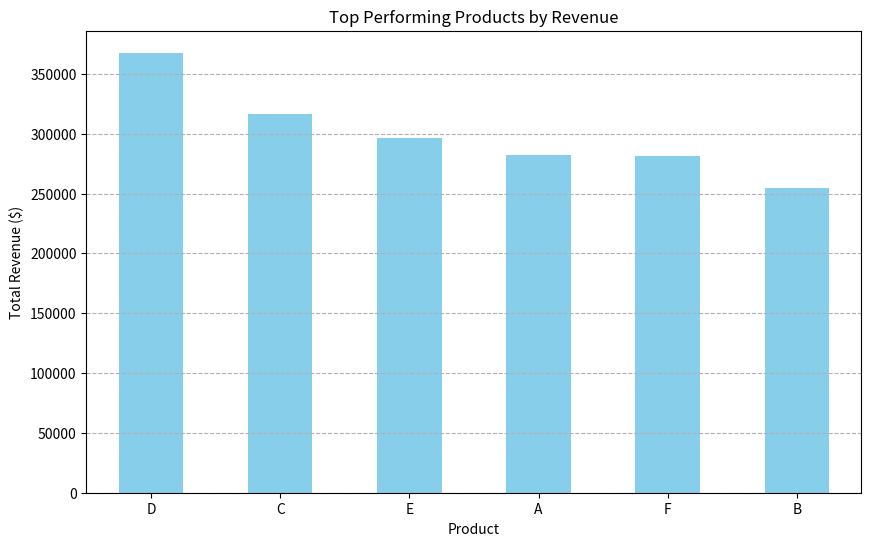
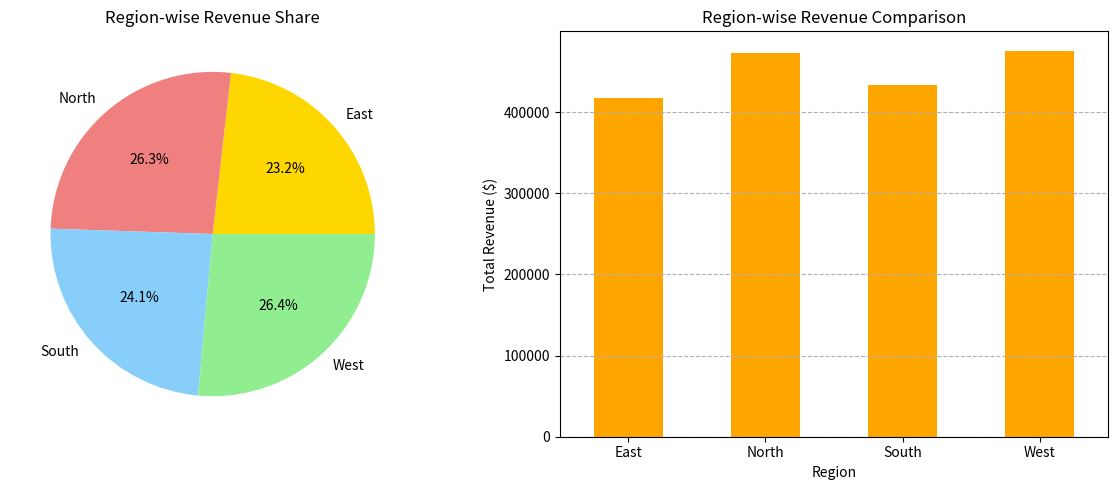
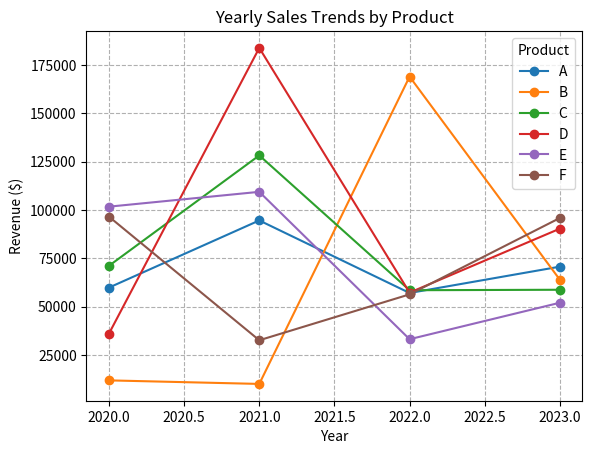

These figures' Python source, in order:
import pandas as pd
import matplotlib.pyplot as plt
import numpy as np

# Sample data generation (replace with actual data)
np.random.seed(42)
years = [2020, 2021, 2022, 2023]
products = ['A', 'B', 'C', 'D', 'E', 'F']
regions = ['North', 'South', 'East', 'West']

# Create a DataFrame with random sales data
data = {
    'Year': np.random.choice(years, 100),
    'Product': np.random.choice(products, 100),
    'Sales': np.random.randint(50, 500, 100),
    'Price': np.random.uniform(10, 100, 100).round(2),
    'Region': np.random.choice(regions, 100)
}

df = pd.DataFrame(data)
df['Revenue'] = df['Sales'] * df['Price']

# 1. Top Performing Products (Bar Graph)
plt.figure(figsize=(10, 6))
top_products = df.groupby('Product')['Revenue'].sum().sort_values(ascending=False)
top_products.plot(kind='bar', color='skyblue')
plt.title('Top Performing Products by Revenue')
plt.xlabel('Product')
plt.ylabel('Total Revenue ($)')
plt.xticks(rotation=0)
plt.grid(axis='y', linestyle='--')
plt.show()

# 2. Region-wise Revenue Comparison (Pie Chart & Bar Graph)
plt.figure(figsize=(12, 5))
plt.subplot(1, 2, 1)
region_revenue = df.groupby('Region')['Revenue'].sum()
region_revenue.plot(kind='pie', autopct='%1.1f%%', colors=['gold', 'lightcoral', 'lightskyblue', 'lightgreen'])
plt.title('Region-wise Revenue Share')

plt.subplot(1, 2, 2)
region_revenue.plot(kind='bar', color='orange')
plt.title('Region-wise Revenue Comparison')
plt.xlabel('Region')
plt.ylabel('Total Revenue ($)')
plt.xticks(rotation=0)
plt.grid(axis='y', linestyle='--')
plt.tight_layout()
plt.show()

# 3. Yearly Trends (Line Plot)
plt.figure(figsize=(10, 6))
yearly_trend = df.groupby(['Year', 'Product'])['Revenue'].sum().unstack()
yearly_trend.plot(marker='o')
plt.title('Yearly Sales Trends by Product')
plt.xlabel('Year')
plt.ylabel('Revenue ($)')
plt.grid(True, linestyle='--')
plt.legend(title='Product')
plt.show()